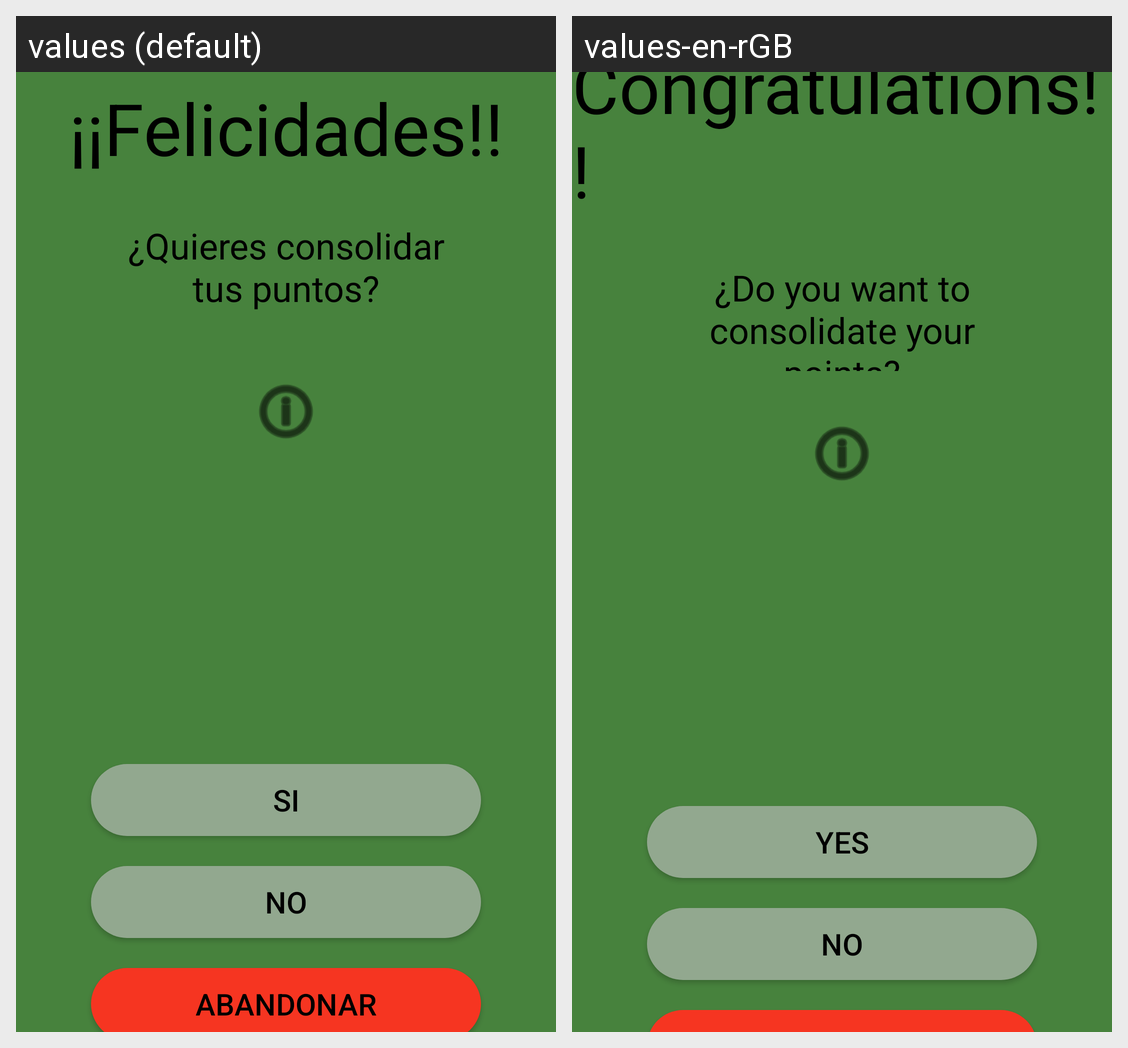

Here is an Android app screen in its default locale and in the app's own translations. Write out the translated-string differences for the strings that appear on this screen.
Android screen res/layout/fragment_consolidate.xml rendered under 2 locales, left to right: values (default), values-en-rGB. Device: Nexus 5 (rendered at 1080×1920; each locale shown at half size, 540×960, under a caption strip naming it); theme Theme.TheECOGame.
Strings drawn on this screen, with the default value and each locale's value (text and hints the layout hard-codes, and strings that could not be matched under every locale, appear in the picture but are not listed):

consolidate_question
  values: ¿Quieres consolidar tus puntos?
  values-en-rGB: ¿Do you want to consolidate your points?

yes
  values: Si
  values-en-rGB: Yes

no
  values: No
  values-en-rGB: No

congratulations
  values: ¡¡Felicidades!!
  values-en-rGB: Congratulations!!
